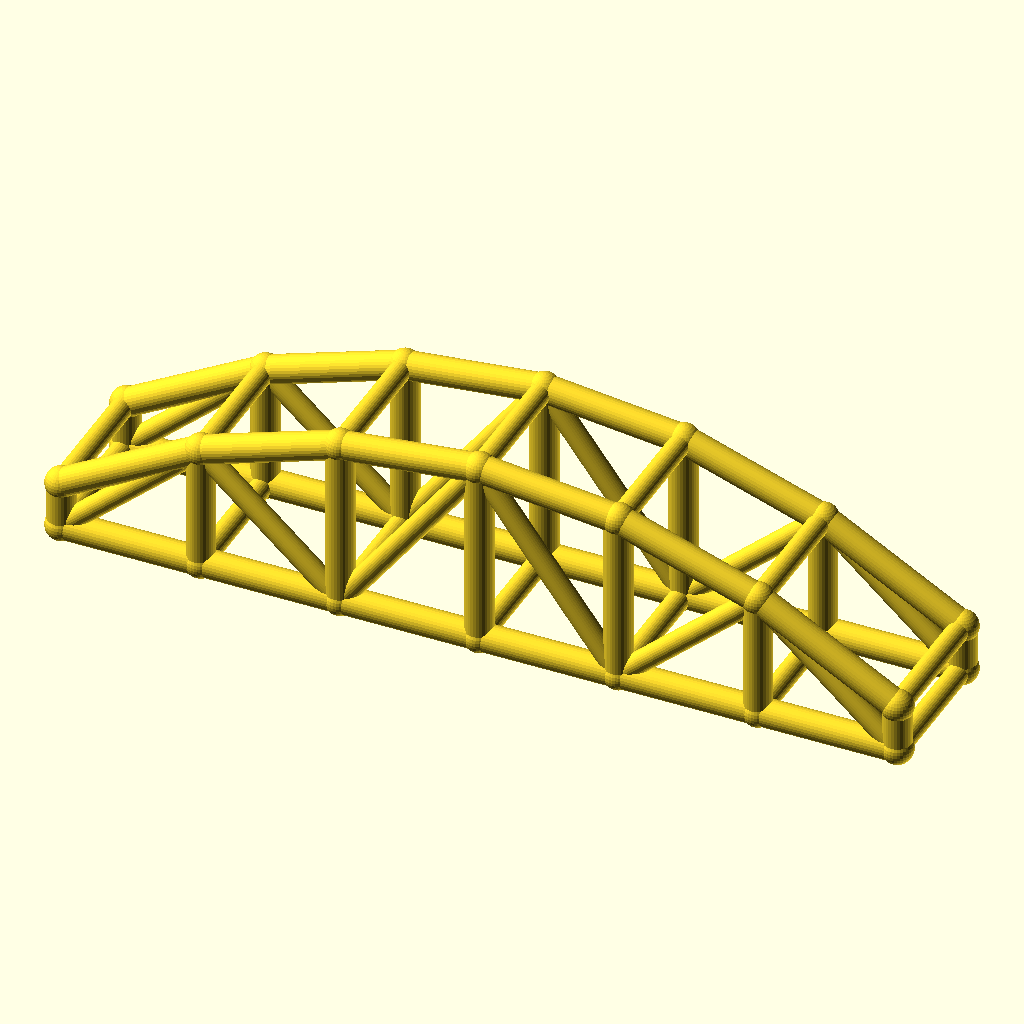
Cell 1: the model at its default parameters.
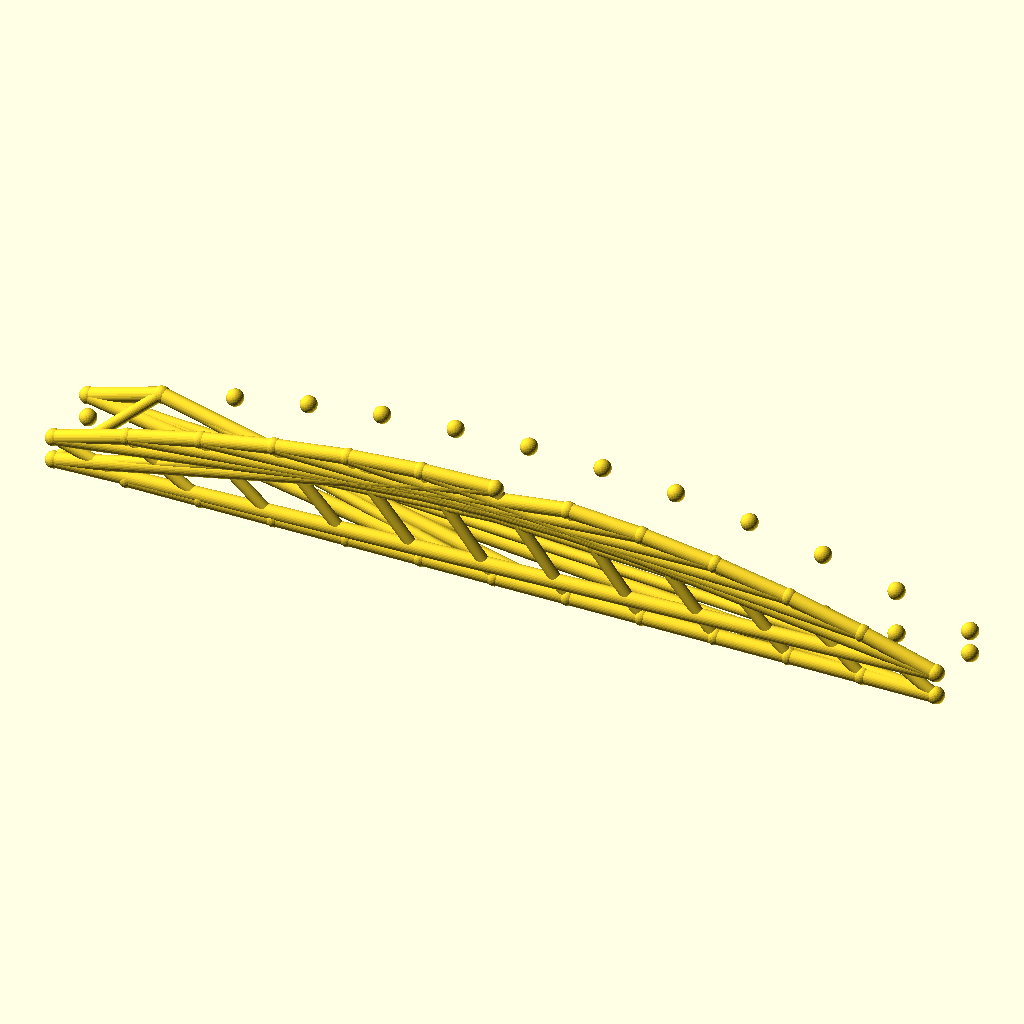
Cell 2: bays = 12 (everything else at default).
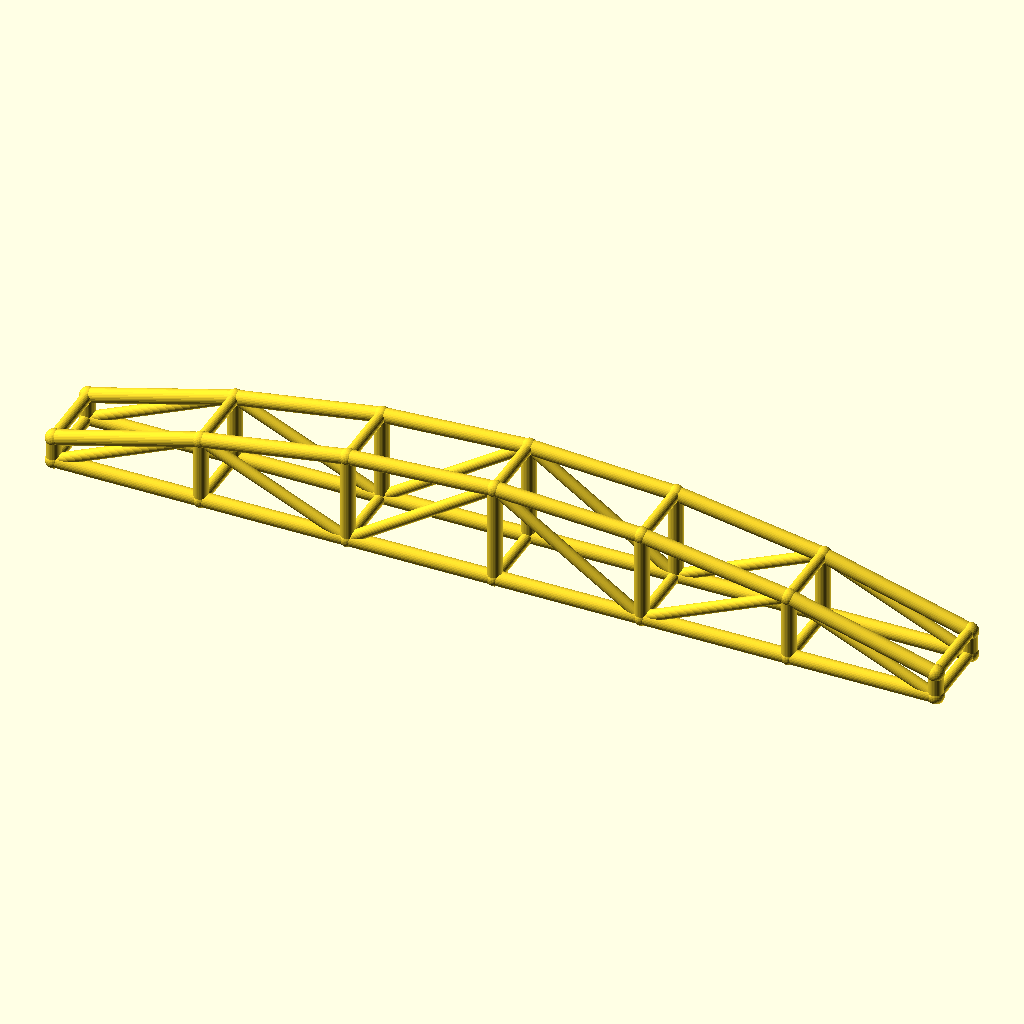
Cell 3 — arch_bay set to 60, the other parameters unchanged.
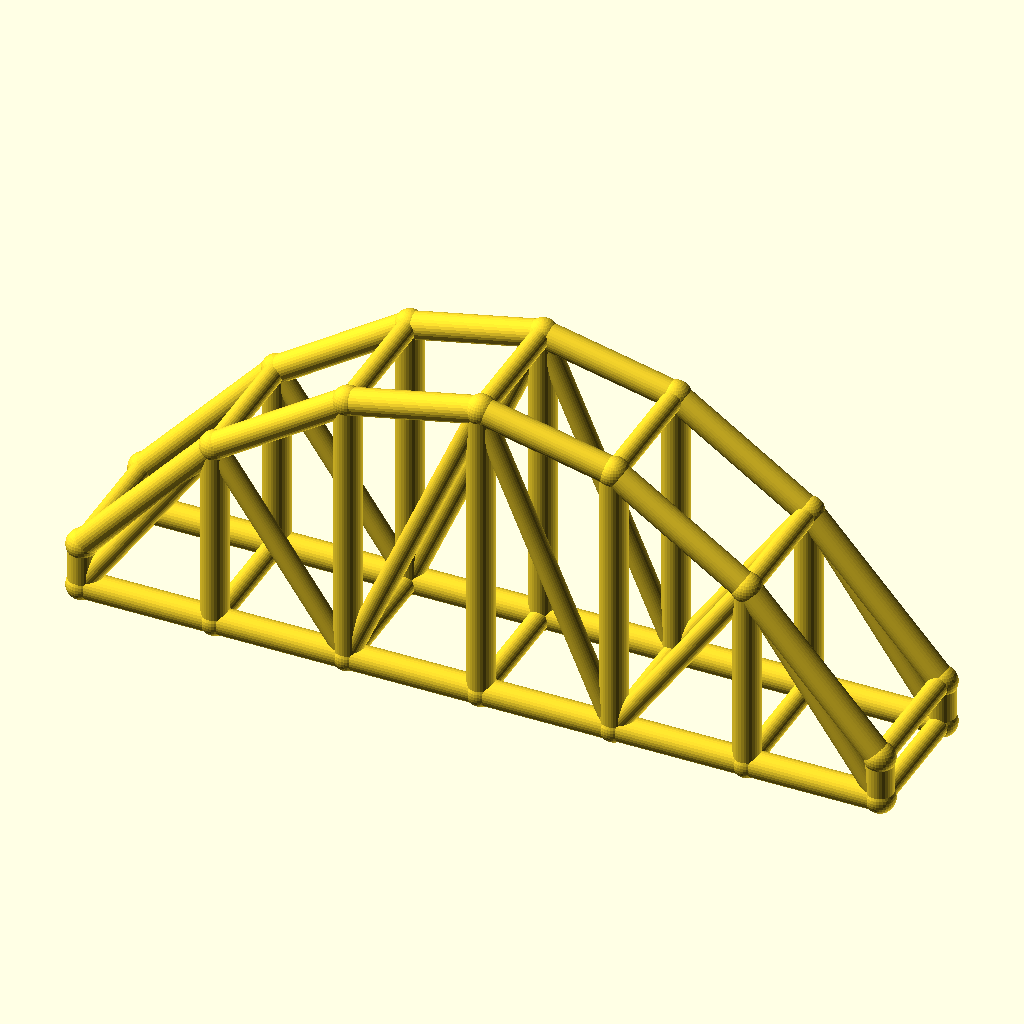
Cell 4: the same model with rise = 60.
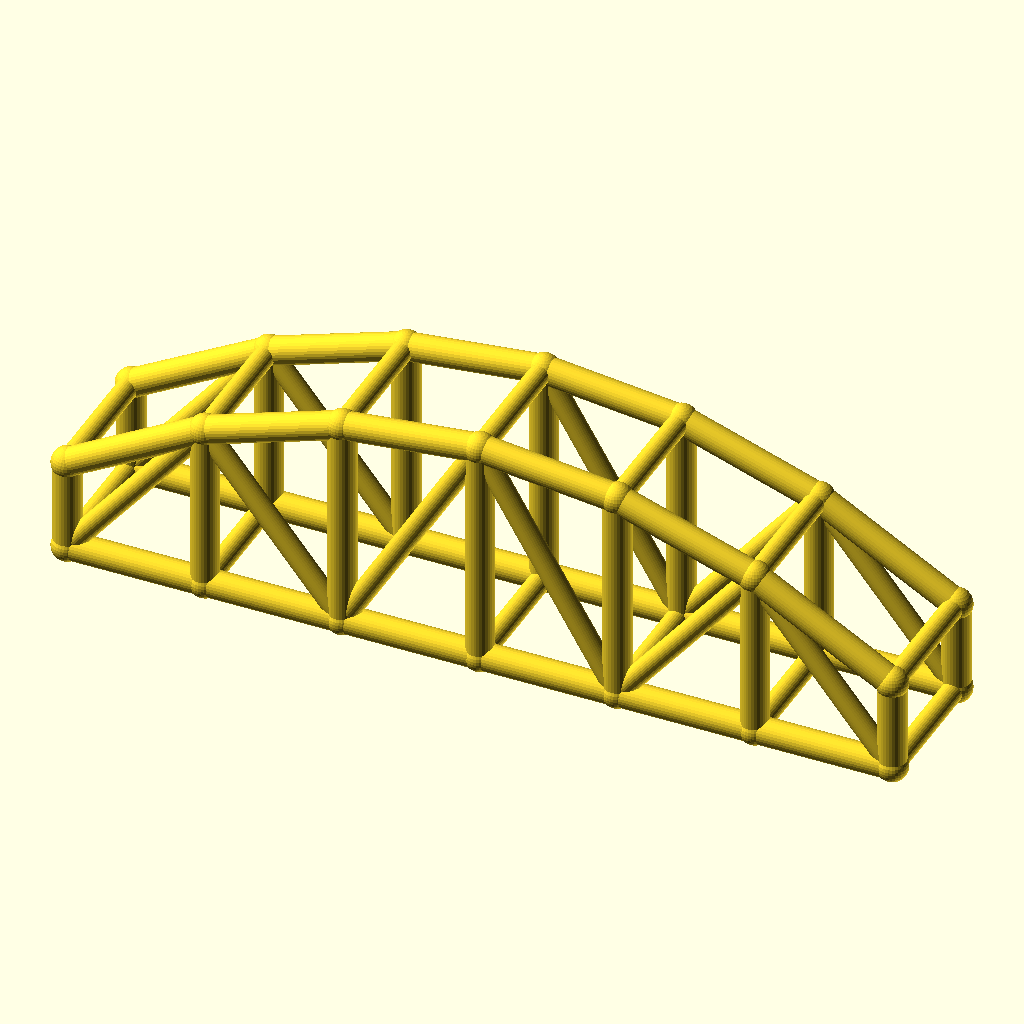
Cell 5: col_h = 20 (everything else at default).
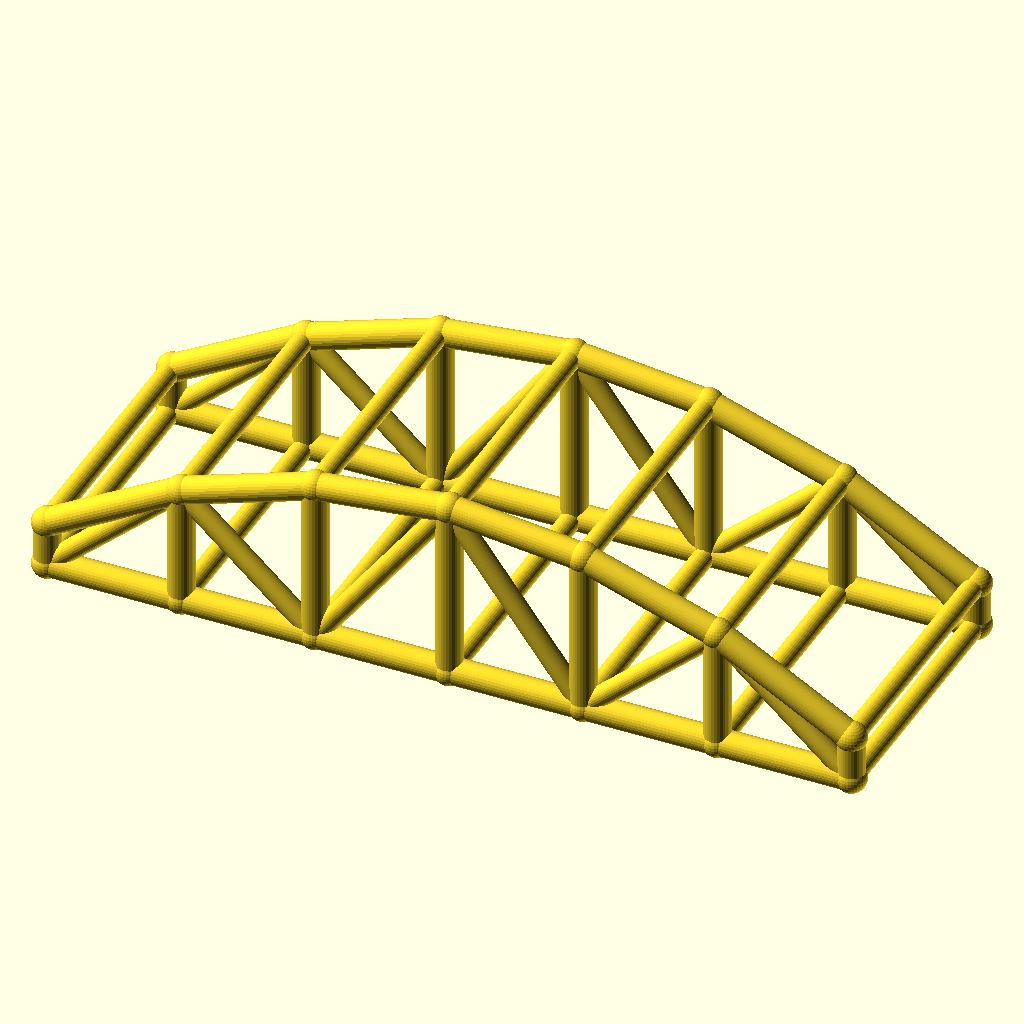
Cell 6 — arch_w set to 60, the other parameters unchanged.
The same orthographic view direction (rotation 55°, 0°, 25°; colour scheme Cornfield) for every cell, with the view re-fitted per cell, so scale and position can differ between cells.
OpenSCAD source file optional_data/data/wire3/archtruss/scene_0131.scad:
$fn = 32;

// ----------------------------------------------------------------------
// Arch truss pair: 6 bays of 30 mm, rise 30 mm
// ----------------------------------------------------------------------

// --- parameters (mm) ---
bays = 6;                 // number of arch bays
arch_bay = 30;            // bay length, X
rise = 30;                // arch rise over the tie
col_h = 10;               // end post height
arch_w = 30;              // distance between the two trusses, Y
chord_r = 3;              // chord radius
brace_r = 2.3;            // web and cross brace radius
joint_r = 3.4;            // joint ball radius

bbox_x = bays * arch_bay + 2 * joint_r;  // overall X, joints included
bbox_y = arch_w + 2 * joint_r;  // overall Y, joints included
bbox_z = col_h + rise + 2 * joint_r;  // overall Z, joints included
chord_d = 2 * chord_r;  // chord stock diameter
brace_d = 2 * brace_r;  // web stock diameter
arch_span = bays * arch_bay;  // truss span
crown_z = col_h + rise;  // crown height over the tie
nodes = concat([for (i = [0 : bays]) [i * arch_bay, 0, col_h + 4 * rise * (i / bays) * (1 - i / bays)]], [for (i = [0 : bays]) [i * arch_bay, 0, 0]], [for (i = [0 : bays]) [i * arch_bay, arch_w, col_h + 4 * rise * (i / bays) * (1 - i / bays)]], [for (i = [0 : bays]) [i * arch_bay, arch_w, 0]]);

module member(a, b, r) {
  /* round stock from joint a to joint b, ends buried in the joint balls */
  d = b - a;
  length = norm(d);
  translate(a) rotate([0, acos(d[2] / length), atan2(d[1], d[0])])
    cylinder(h = length, r = r);
}

module joint(p, r) {
  /* ball at the joint centre, fatter than every member meeting there */
  translate(p) sphere(r = r);
}

/* members - each call is one graph edge */
member(nodes[0], nodes[1], chord_r);
member(nodes[7], nodes[8], chord_r);
member(nodes[1], nodes[2], chord_r);
member(nodes[8], nodes[9], chord_r);
member(nodes[2], nodes[3], chord_r);
member(nodes[9], nodes[10], chord_r);
member(nodes[3], nodes[4], chord_r);
member(nodes[10], nodes[11], chord_r);
member(nodes[4], nodes[5], chord_r);
member(nodes[11], nodes[12], chord_r);
member(nodes[5], nodes[6], chord_r);
member(nodes[12], nodes[13], chord_r);
member(nodes[0], nodes[7], chord_r);
member(nodes[1], nodes[8], chord_r);
member(nodes[2], nodes[9], chord_r);
member(nodes[3], nodes[10], chord_r);
member(nodes[4], nodes[11], chord_r);
member(nodes[5], nodes[12], chord_r);
member(nodes[6], nodes[13], chord_r);
member(nodes[7], nodes[1], brace_r);
member(nodes[1], nodes[9], brace_r);
member(nodes[9], nodes[3], brace_r);
member(nodes[3], nodes[11], brace_r);
member(nodes[11], nodes[5], brace_r);
member(nodes[5], nodes[13], brace_r);
member(nodes[14], nodes[15], chord_r);
member(nodes[21], nodes[22], chord_r);
member(nodes[15], nodes[16], chord_r);
member(nodes[22], nodes[23], chord_r);
member(nodes[16], nodes[17], chord_r);
member(nodes[23], nodes[24], chord_r);
member(nodes[17], nodes[18], chord_r);
member(nodes[24], nodes[25], chord_r);
member(nodes[18], nodes[19], chord_r);
member(nodes[25], nodes[26], chord_r);
member(nodes[19], nodes[20], chord_r);
member(nodes[26], nodes[27], chord_r);
member(nodes[14], nodes[21], chord_r);
member(nodes[15], nodes[22], chord_r);
member(nodes[16], nodes[23], chord_r);
member(nodes[17], nodes[24], chord_r);
member(nodes[18], nodes[25], chord_r);
member(nodes[19], nodes[26], chord_r);
member(nodes[20], nodes[27], chord_r);
member(nodes[21], nodes[15], brace_r);
member(nodes[15], nodes[23], brace_r);
member(nodes[23], nodes[17], brace_r);
member(nodes[17], nodes[25], brace_r);
member(nodes[25], nodes[19], brace_r);
member(nodes[19], nodes[27], brace_r);
member(nodes[0], nodes[14], brace_r);
member(nodes[7], nodes[21], brace_r);
member(nodes[1], nodes[15], brace_r);
member(nodes[8], nodes[22], brace_r);
member(nodes[2], nodes[16], brace_r);
member(nodes[9], nodes[23], brace_r);
member(nodes[3], nodes[17], brace_r);
member(nodes[10], nodes[24], brace_r);
member(nodes[4], nodes[18], brace_r);
member(nodes[11], nodes[25], brace_r);
member(nodes[5], nodes[19], brace_r);
member(nodes[12], nodes[26], brace_r);
member(nodes[6], nodes[20], brace_r);
member(nodes[13], nodes[27], brace_r);

/* joint balls */
for (p = nodes) joint(p, joint_r);
Customizer parameters (derived from the source; name, type, default, range or options):
bays: number, default 6
arch_bay: number, default 30
rise: number, default 30
col_h: number, default 10
arch_w: number, default 30
chord_r: number, default 3
brace_r: number, default 2.3
joint_r: number, default 3.4
